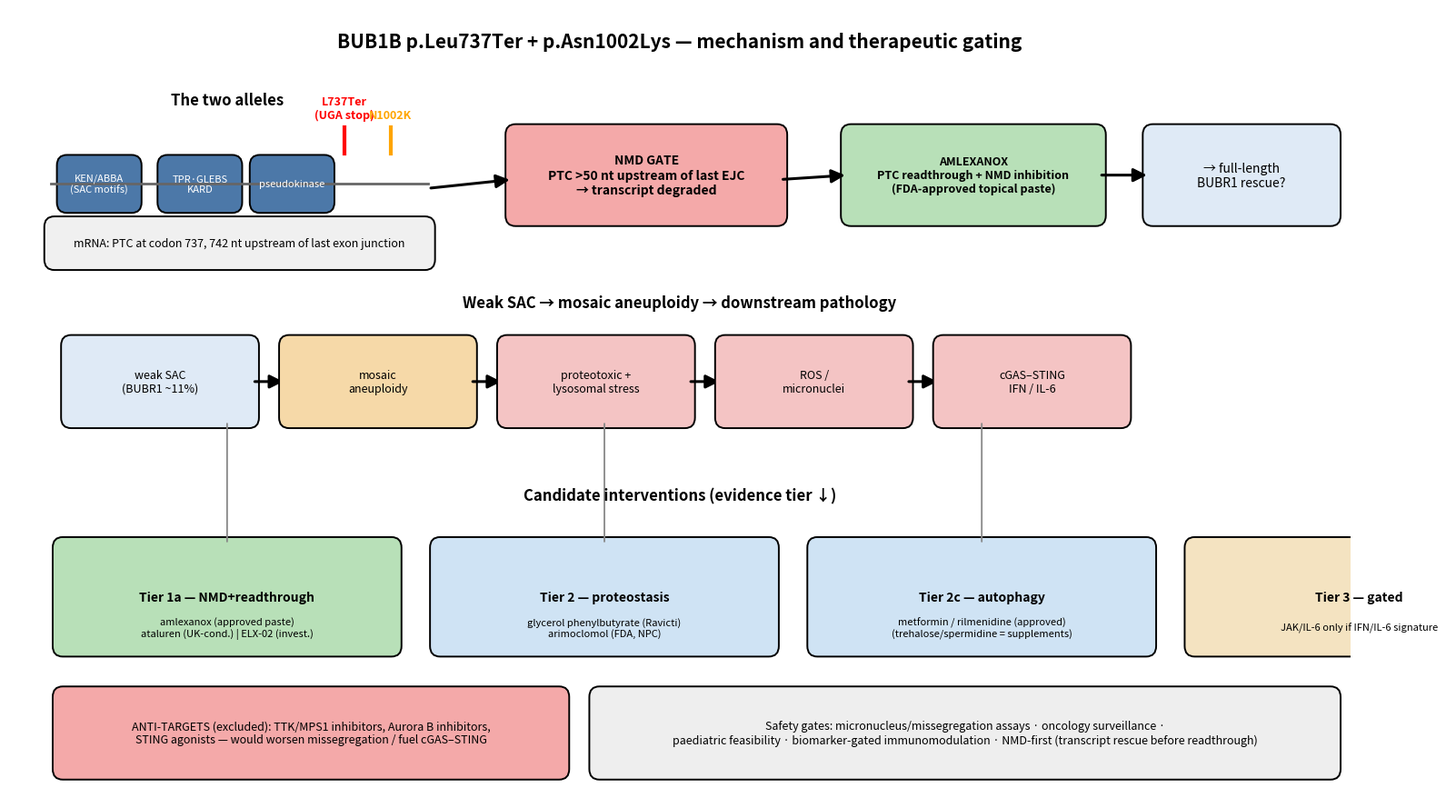

This chart was generated by the following Python code: (Note: this script raises an exception after producing the figure.)
import matplotlib
matplotlib.use("Agg")
import matplotlib.pyplot as plt
import matplotlib.patches as mp
from matplotlib.patches import FancyArrowPatch, FancyBboxPatch
import numpy as np

fig, ax = plt.subplots(figsize=(16, 9), dpi=160)
ax.set_xlim(0, 16); ax.set_ylim(0, 9); ax.axis("off")

def box(x, y, w, h, text, fc, ec="k", fs=11, tc="k", bold=False, ls="-"):
    ax.add_patch(FancyBboxPatch((x, y), w, h, boxstyle="round,pad=0.08,rounding_size=0.12",
                 fc=fc, ec=ec, lw=1.4, ls=ls))
    ax.text(x+w/2, y+h/2, text, ha="center", va="center", fontsize=fs, color=tc,
            weight="bold" if bold else "normal")

def arrow(x1, y1, x2, y2, col="k", lw=2.2, style="-|>", ls="-"):
    ax.add_patch(FancyArrowPatch((x1,y1),(x2,y2), arrowstyle=style, mutation_scale=22,
                 color=col, lw=lw, linestyle=ls))

# Title
ax.text(8, 8.55, "BUB1B p.Leu737Ter + p.Asn1002Lys — mechanism and therapeutic gating",
        ha="center", fontsize=15, weight="bold")

# LEFT: the allele diagram (transcript)
ax.text(2.6, 7.9, "The two alleles", ha="center", fontsize=12, weight="bold")
# transcript line
ax.plot([0.5, 5.0], [7.0, 7.0], color="#666", lw=2)
for x, lab, col in [(1.0, "KEN/ABBA\n(SAC motifs)", "#4c78a8"),
                    (2.2, "TPR·GLEBS\nKARD", "#4c78a8"),
                    (3.3, "pseudokinase", "#4c78a8")]:
    box(x-0.35, 6.75, 0.85, 0.5, lab, col, fs=8, tc="white")
ax.plot([4.0,4.0],[7.35,7.65], color="red", lw=3)
ax.text(4.0, 7.75, "L737Ter\n(UGA stop)", ha="center", fontsize=9, color="red", weight="bold")
ax.plot([4.55,4.55],[7.35,7.65], color="orange", lw=3)
ax.text(4.55, 7.75, "N1002K", ha="center", fontsize=9, color="orange", weight="bold")
box(0.5, 6.1, 4.5, 0.45, "mRNA: PTC at codon 737, 742 nt upstream of last exon junction",
    "#f0f0f0", fs=9)

# NMD gate (center top)
box(6.0, 6.6, 3.2, 1.0, "NMD GATE\nPTC >50 nt upstream of last EJC\n→ transcript degraded", "#f4a9a9", fs=10, bold=True)
arrow(5.0, 6.95, 6.0, 7.05)
box(10.0, 6.6, 3.0, 1.0, "AMLEXANOX\nPTC readthrough + NMD inhibition\n(FDA-approved topical paste)", "#b8e0b8", fs=9, bold=True)
arrow(9.2, 7.05, 10.0, 7.1)
box(13.6, 6.6, 2.2, 1.0, "→ full-length\nBUBR1 rescue?", "#dfeaf6", fs=10)
arrow(13.0, 7.1, 13.6, 7.1)

# MIDDLE: cascade of pathology
ax.text(8, 5.6, "Weak SAC → mosaic aneuploidy → downstream pathology", ha="center", fontsize=12, weight="bold")
cascade = [
    (0.7,  "weak SAC\n(BUBR1 ~11%)", "#dfeaf6"),
    (3.3,  "mosaic\naneuploidy", "#f6d9a8"),
    (5.9,  "proteotoxic +\nlysosomal stress", "#f4c4c4"),
    (8.5,  "ROS /\nmicronuclei", "#f4c4c4"),
    (11.1, "cGAS–STING\nIFN / IL-6", "#f4c4c4"),
]
for i,(x,t,c) in enumerate(cascade):
    box(x, 4.3, 2.2, 0.9, t, c, fs=9)
    if i < len(cascade)-1:
        arrow(x+2.2, 4.75, cascade[i+1][0], 4.75)

# BOTTOM: therapeutic tiers
ax.text(8, 3.4, "Candidate interventions (evidence tier ↓)", ha="center", fontsize=12, weight="bold")
tiers = [
    (0.6, "Tier 1a — NMD+readthrough", "amlexanox (approved paste)\nataluren (UK-cond.) | ELX-02 (invest.)", "#b8e0b8"),
    (5.1, "Tier 2 — proteostasis", "glycerol phenylbutyrate (Ravicti)\narimoclomol (FDA, NPC)", "#cfe3f4"),
    (9.6, "Tier 2c — autophagy", "metformin / rilmenidine (approved)\n(trehalose/spermidine = supplements)", "#cfe3f4"),
    (14.1,"Tier 3 — gated", "JAK/IL-6 only if IFN/IL-6 signature", "#f4e3c1"),
]
for x, head, body, c in tiers:
    box(x, 1.7, 4.0, 1.2, head, c, fs=10, bold=True)
    ax.text(x+2.0, 1.95, body, ha="center", va="center", fontsize=8)
    # connector to pathology
    arrow(x+2.0, 2.9, x+2.0, 4.3, col="#888", lw=1.3, style="-")

# anti-targets
box(0.6, 0.3, 6.0, 0.9, "ANTI-TARGETS (excluded): TTK/MPS1 inhibitors, Aurora B inhibitors,\nSTING agonists — would worsen missegregation / fuel cGAS–STING", "#f4a9a9", fs=9)
box(7.0, 0.3, 8.8, 0.9, "Safety gates: micronucleus/missegregation assays · oncology surveillance ·\npaediatric feasibility · biomarker-gated immunomodulation · NMD-first (transcript rescue before readthrough)", "#eeeeee", fs=9)

plt.tight_layout()
plt.savefig("/tmp/mva_figs/out/mechanism_schematic.png", dpi=160, bbox_inches="tight", facecolor="white")
print("saved")
